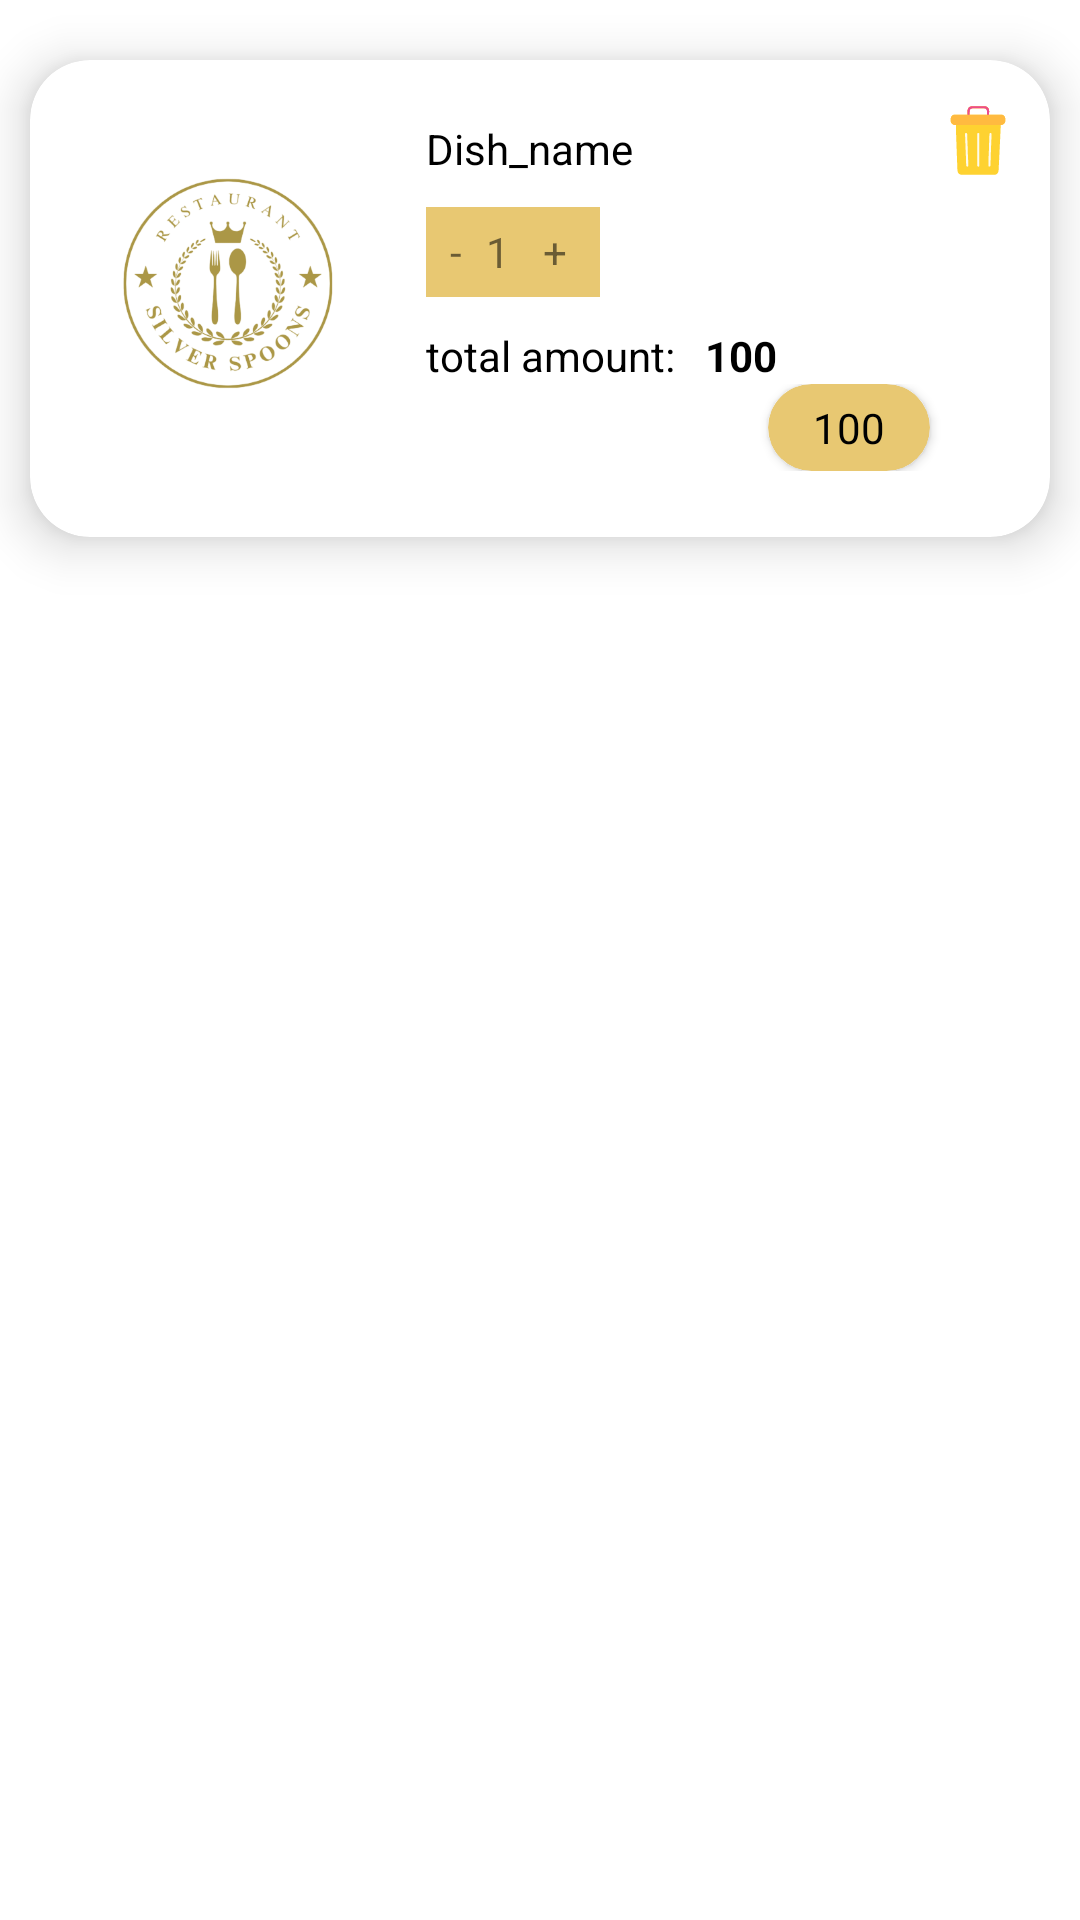

Layout XML and referenced resources for this Android screen:
<!-- AndroidManifest.xml: application theme Theme.ResturentsilverSpoons -->
<!-- res/layout/raw_cart.xml -->
<?xml version="1.0" encoding="utf-8"?>
<LinearLayout xmlns:android="http://schemas.android.com/apk/res/android"
    xmlns:tools="http://schemas.android.com/tools"
    android:layout_width="match_parent"
    android:layout_height="190dp"
    android:layout_marginBottom="20dp"
    xmlns:app="http://schemas.android.com/apk/res-auto">

    <androidx.cardview.widget.CardView
        android:layout_width="match_parent"
        android:layout_height="159dp"
        android:layout_marginHorizontal="10dp"
        android:layout_marginTop="20dp"
        app:cardCornerRadius="20dp"
        app:cardElevation="10dp"
        app:contentPadding="10dp">

        <LinearLayout
            android:layout_width="match_parent"
            android:layout_height="129dp"
            android:orientation="horizontal">

            <ImageView
                android:id="@+id/imgcart"
                android:layout_width="112dp"
                android:layout_height="wrap_content"
                android:src="@mipmap/silverspoonbg">

            </ImageView>

            <LinearLayout
                android:layout_width="match_parent"
                android:layout_height="wrap_content"
                android:orientation="vertical">

                <LinearLayout
                    android:layout_width="match_parent"
                    android:layout_height="wrap_content"
                    android:orientation="horizontal">

                    <TextView
                        android:id="@+id/tvCartName"
                        android:layout_width="170dp"
                        android:layout_height="wrap_content"
                        android:layout_marginStart="10dp"
                        android:layout_marginTop="10dp"
                        android:text="Dish_name"
                        android:textColor="@color/black">

                    </TextView>


                    <ImageView
                        android:id="@+id/imgRemove"
                        android:layout_width="match_parent"
                        android:layout_height="wrap_content"
                        android:layout_marginTop="5dp"
                        android:src="@drawable/delete">

                    </ImageView>

                </LinearLayout>


                <LinearLayout
                    android:layout_width="match_parent"
                    android:layout_height="wrap_content"
                    android:orientation="vertical">


                    <LinearLayout
                        android:layout_width="wrap_content"
                        android:layout_height="wrap_content"
                        android:layout_marginStart="10dp"
                        android:layout_marginTop="10dp"
                        android:layout_marginBottom="10dp"
                        android:background="@color/teal_200"
                        android:gravity="center"
                        android:orientation="horizontal">

                        <TextView
                            android:id="@+id/qty_less"
                            android:layout_width="20dp"
                            android:layout_height="30dp"
                            android:clickable="true"
                            android:gravity="center"
                            android:padding="5dp"

                            android:text="-"
                            android:textAlignment="center" />

                        <TextView
                            android:id="@+id/qty"
                            android:layout_width="wrap_content"
                            android:layout_height="wrap_content"
                            android:text="1" />

                        <TextView
                            android:id="@+id/qty_add"
                            android:layout_width="30dp"
                            android:layout_height="30dp"
                            android:clickable="true"
                            android:gravity="center"
                            android:padding="5dp"
                            android:text="+"
                            android:textAlignment="center" />


                    </LinearLayout>


                    <LinearLayout
                        android:layout_width="match_parent"
                        android:layout_height="match_parent"
                        android:orientation="horizontal">

                        <TextView
                            android:layout_width="wrap_content"
                            android:layout_height="wrap_content"
                            android:layout_marginStart="10dp"
                            android:text="total amount:"
                            android:textColor="@color/black">

                        </TextView>

                        <TextView
                            android:id="@+id/tvTotal"
                            android:layout_width="wrap_content"
                            android:layout_height="wrap_content"
                            android:layout_marginStart="10dp"
                            android:text="100"
                            android:textColor="@color/black"
                            android:textStyle="bold">

                        </TextView>

                    </LinearLayout>

                    <LinearLayout
                        android:layout_width="match_parent"
                        android:layout_height="wrap_content"
                        android:orientation="vertical">

                        <androidx.cardview.widget.CardView
                            android:layout_width="wrap_content"
                            android:layout_height="wrap_content"
                            android:layout_gravity="end"
                            android:layout_marginEnd="30dp"
                            android:backgroundTint="@color/teal_200"
                            app:cardCornerRadius="20dp"
                            app:contentPadding="5dp">

                            <TextView
                                android:id="@+id/tvCartPrice"
                                android:layout_width="match_parent"
                                android:layout_height="wrap_content"
                                android:layout_marginStart="10dp"
                                android:layout_marginEnd="10dp"
                                android:gravity="end"

                                android:text="100"
                                android:textColor="@color/black">

                            </TextView>

                        </androidx.cardview.widget.CardView>

                    </LinearLayout>


                </LinearLayout>


            </LinearLayout>


        </LinearLayout>

    </androidx.cardview.widget.CardView>

</LinearLayout>
<!-- resources referenced by this layout -->
<resources>
  <color name="black">#FF000000</color>
  <color name="teal_200">#E8C872</color>
  <!-- drawable delete: vector/xml drawable (drawable, 13141 chars, omitted) -->
  <!-- mipmap silverspoonbg: png bitmap (mipmap-hdpi, 98442 bytes) -->
  <style name="Theme.ResturentsilverSpoons" parent="Theme.MaterialComponents.Light.NoActionBar">
          
          <item name="colorPrimary">@color/teal_200</item>
          <item name="colorPrimaryVariant">@color/teal_200</item>
          <item name="colorOnPrimary">@color/black</item>
          
          <item name="colorSecondary">@color/teal_200</item>
          <item name="colorSecondaryVariant">@color/teal_700</item>
          <item name="colorOnSecondary">@color/black</item>
          
          <item name="android:statusBarColor">?attr/colorPrimaryVariant</item>
          
      </style>
  <color name="teal_700">#FF018786</color>
</resources>
